3-way image classification set "dataset" from GitHub (Aisahgit123/proyek_tembakau); label vocabulary: total reject, siap rajang, partial sort.

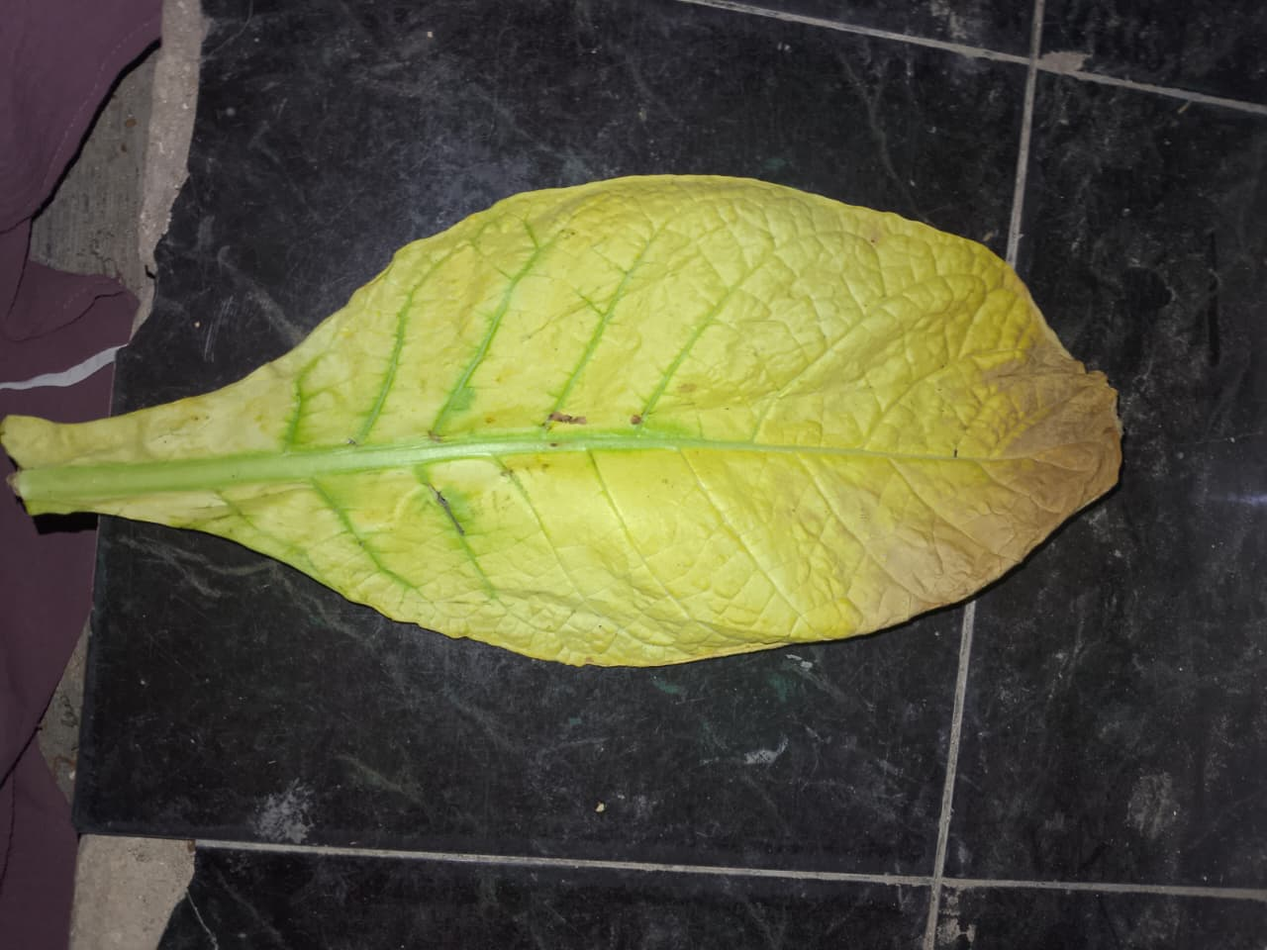
Label: partial sort

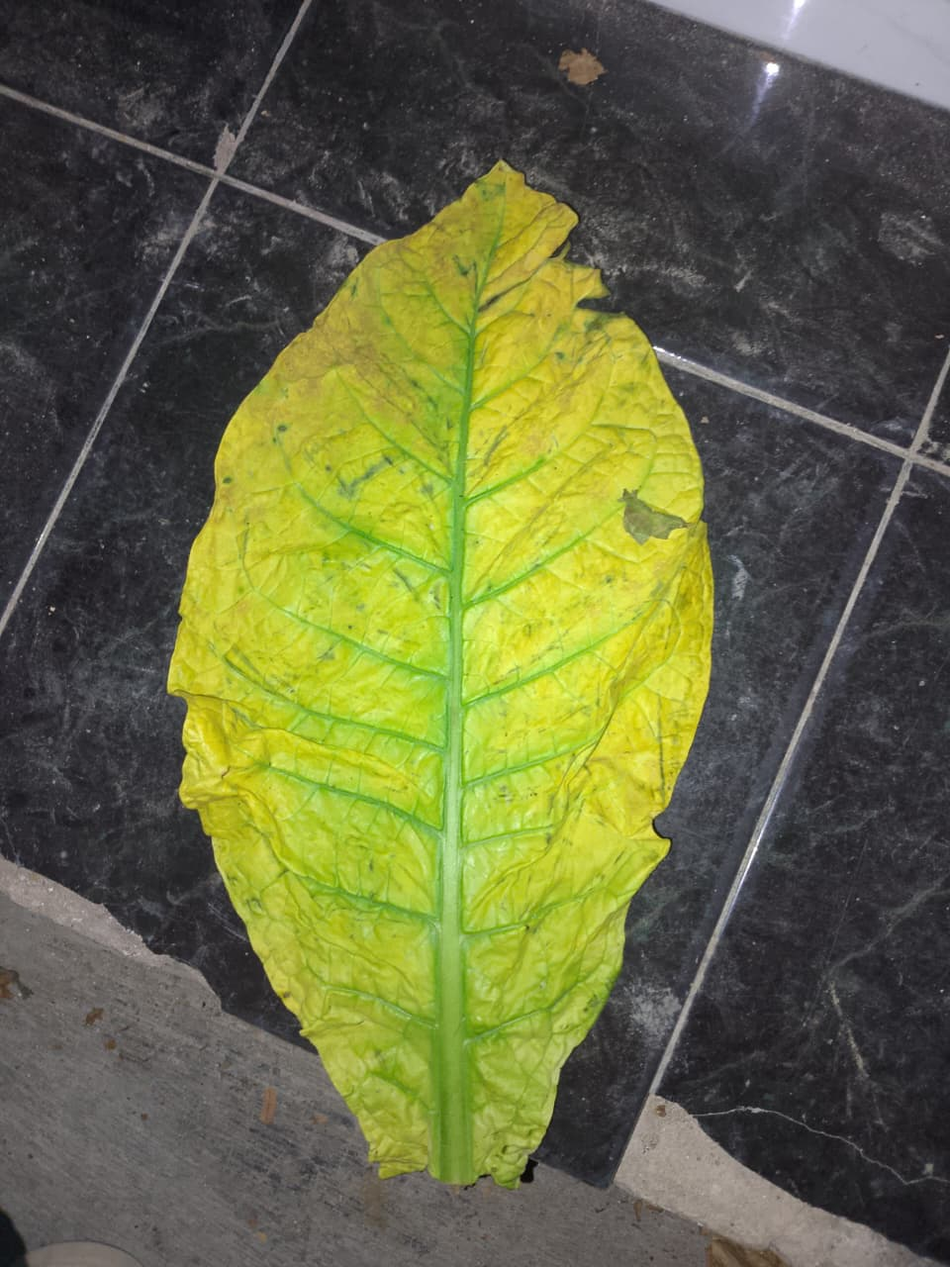
Label: siap rajang

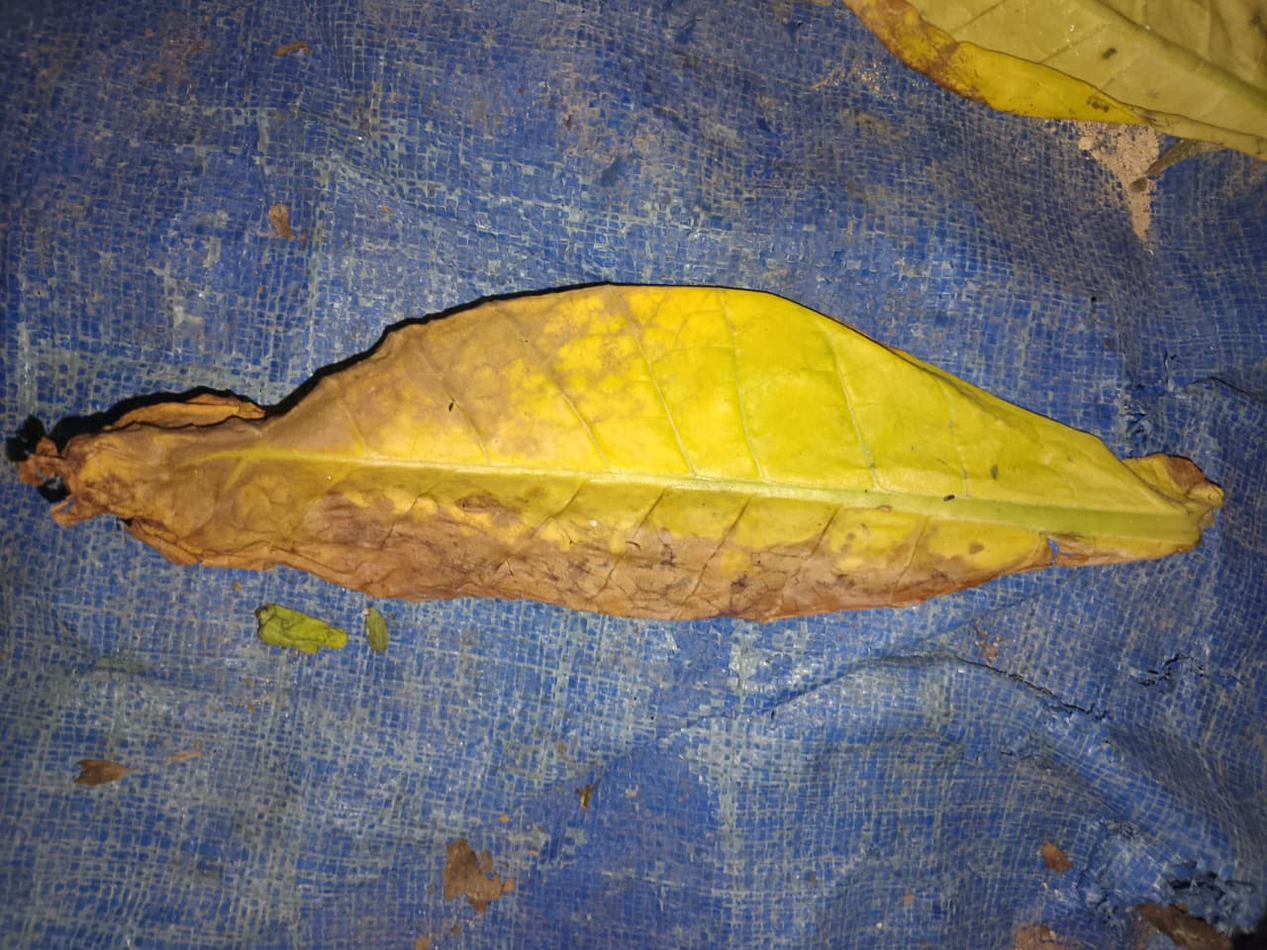
Label: total reject

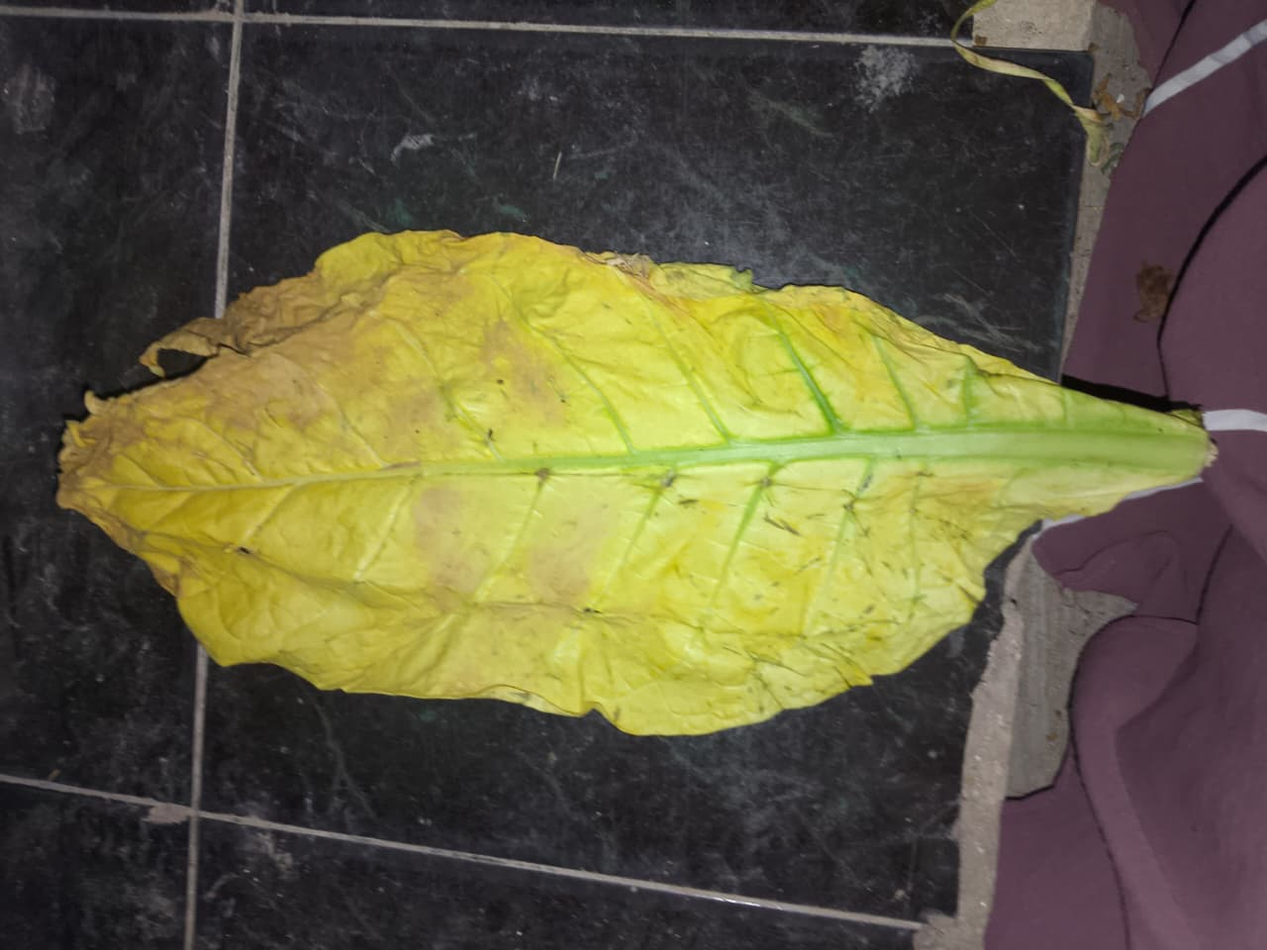
Label: partial sort

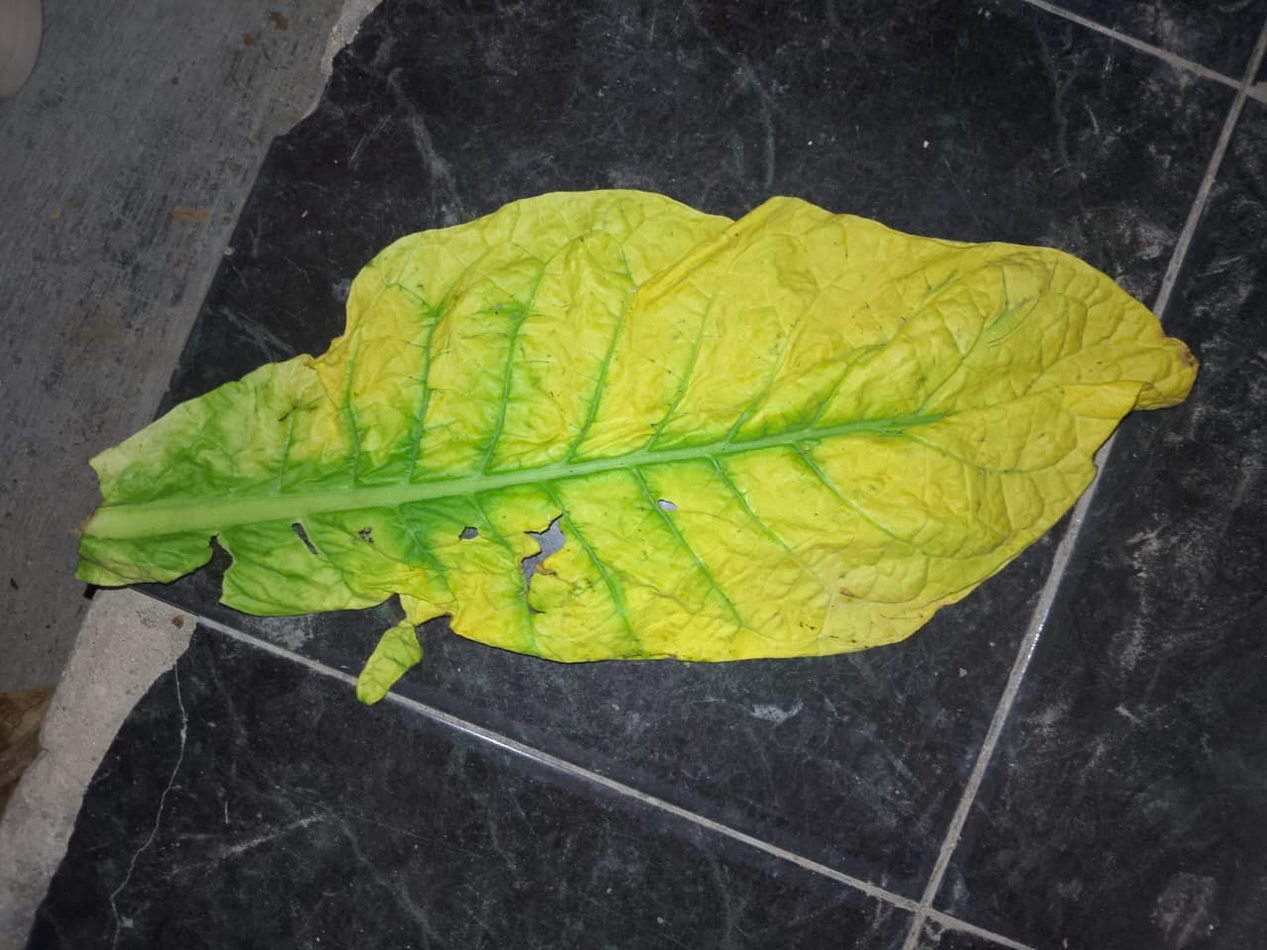
Label: siap rajang

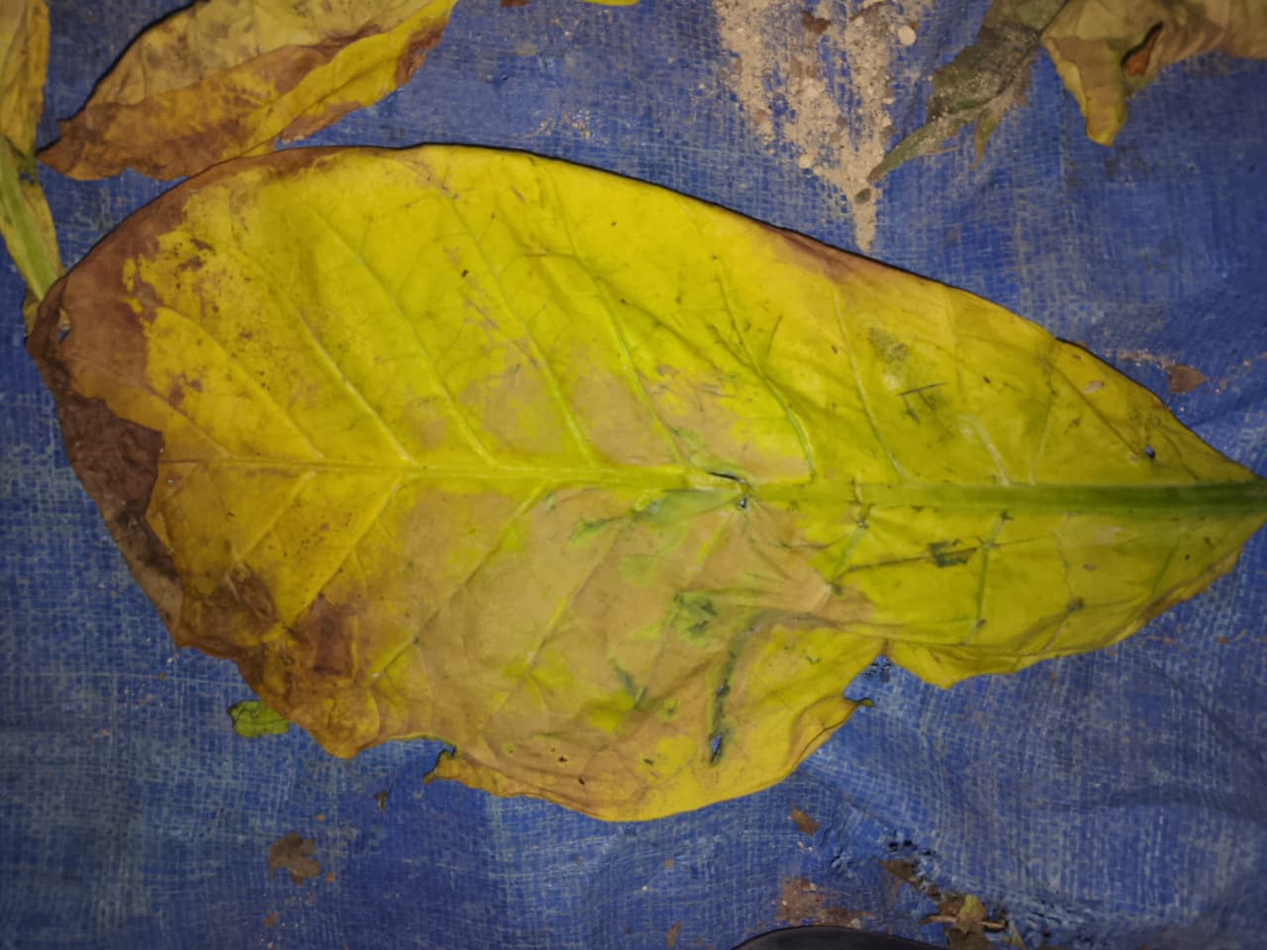
Label: total reject
